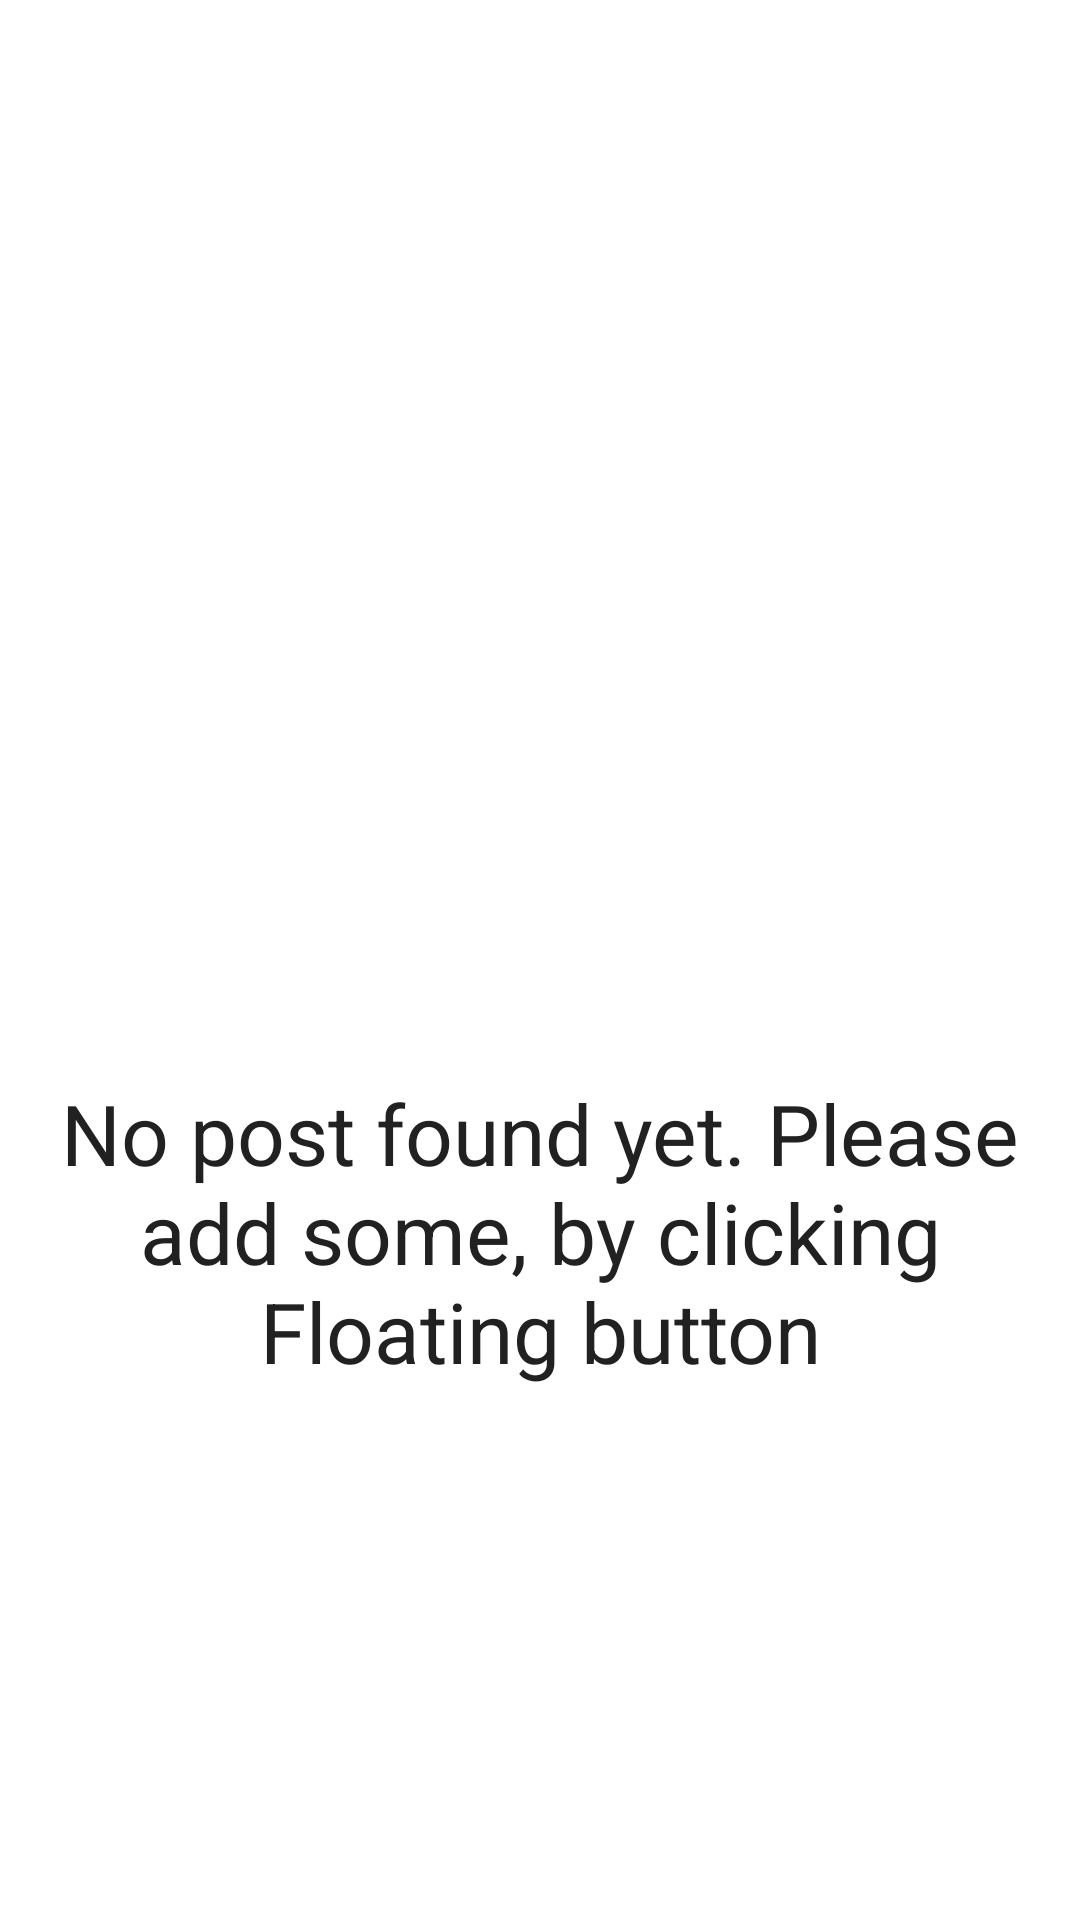

Reconstruct the res/layout file that produces this screen, plus the resources it refers to.
<!-- AndroidManifest.xml: application theme AppTheme -->
<!-- res/layout/main_empty_view.xml -->
<?xml version="1.0" encoding="utf-8"?>
<androidx.constraintlayout.widget.ConstraintLayout xmlns:android="http://schemas.android.com/apk/res/android"
    xmlns:app="http://schemas.android.com/apk/res-auto"
    android:layout_width="match_parent"
    android:layout_height="match_parent"
    android:orientation="vertical">

    <ImageView
        android:id="@+id/imageView"
        android:layout_width="match_parent"
        android:layout_height="0dp"
        app:layout_constraintBottom_toBottomOf="parent"
        app:layout_constraintDimensionRatio="2:1"
        app:layout_constraintEnd_toEndOf="parent"
        app:layout_constraintStart_toStartOf="parent"
        app:layout_constraintTop_toTopOf="parent"
        app:layout_constraintVertical_bias="0.35"
        app:srcCompat="@drawable/ic_listempty" />

    <TextView
        android:id="@+id/textView"
        android:layout_width="wrap_content"
        android:layout_height="wrap_content"
        android:layout_marginStart="8dp"
        android:layout_marginTop="8dp"
        android:layout_marginEnd="8dp"
        android:gravity="center"
        android:padding="10dp"
        android:text="@string/main_empty"
        android:textColor="@color/grey_900"
        android:textSize="28sp"
        app:layout_constraintEnd_toEndOf="parent"
        app:layout_constraintStart_toStartOf="parent"
        app:layout_constraintTop_toBottomOf="@+id/imageView" />
</androidx.constraintlayout.widget.ConstraintLayout>
<!-- resources referenced by this layout -->
<resources>
  <color name="grey_900">#212121</color>
  <string name="main_empty">No post found yet. Please add some, by clicking Floating button</string>
  <style name="AppTheme" parent="Base.Theme.MaterialComponents.Light.DarkActionBar">
          
          <item name="colorPrimary">@color/colorPrimary</item>
          <item name="colorPrimaryDark">@color/colorPrimaryDark</item>
          <item name="colorAccent">@color/colorAccent</item>
      </style>
  <color name="colorPrimary">#008577</color>
  <color name="colorPrimaryDark">#00574B</color>
  <color name="colorAccent">#D81B60</color>
</resources>
